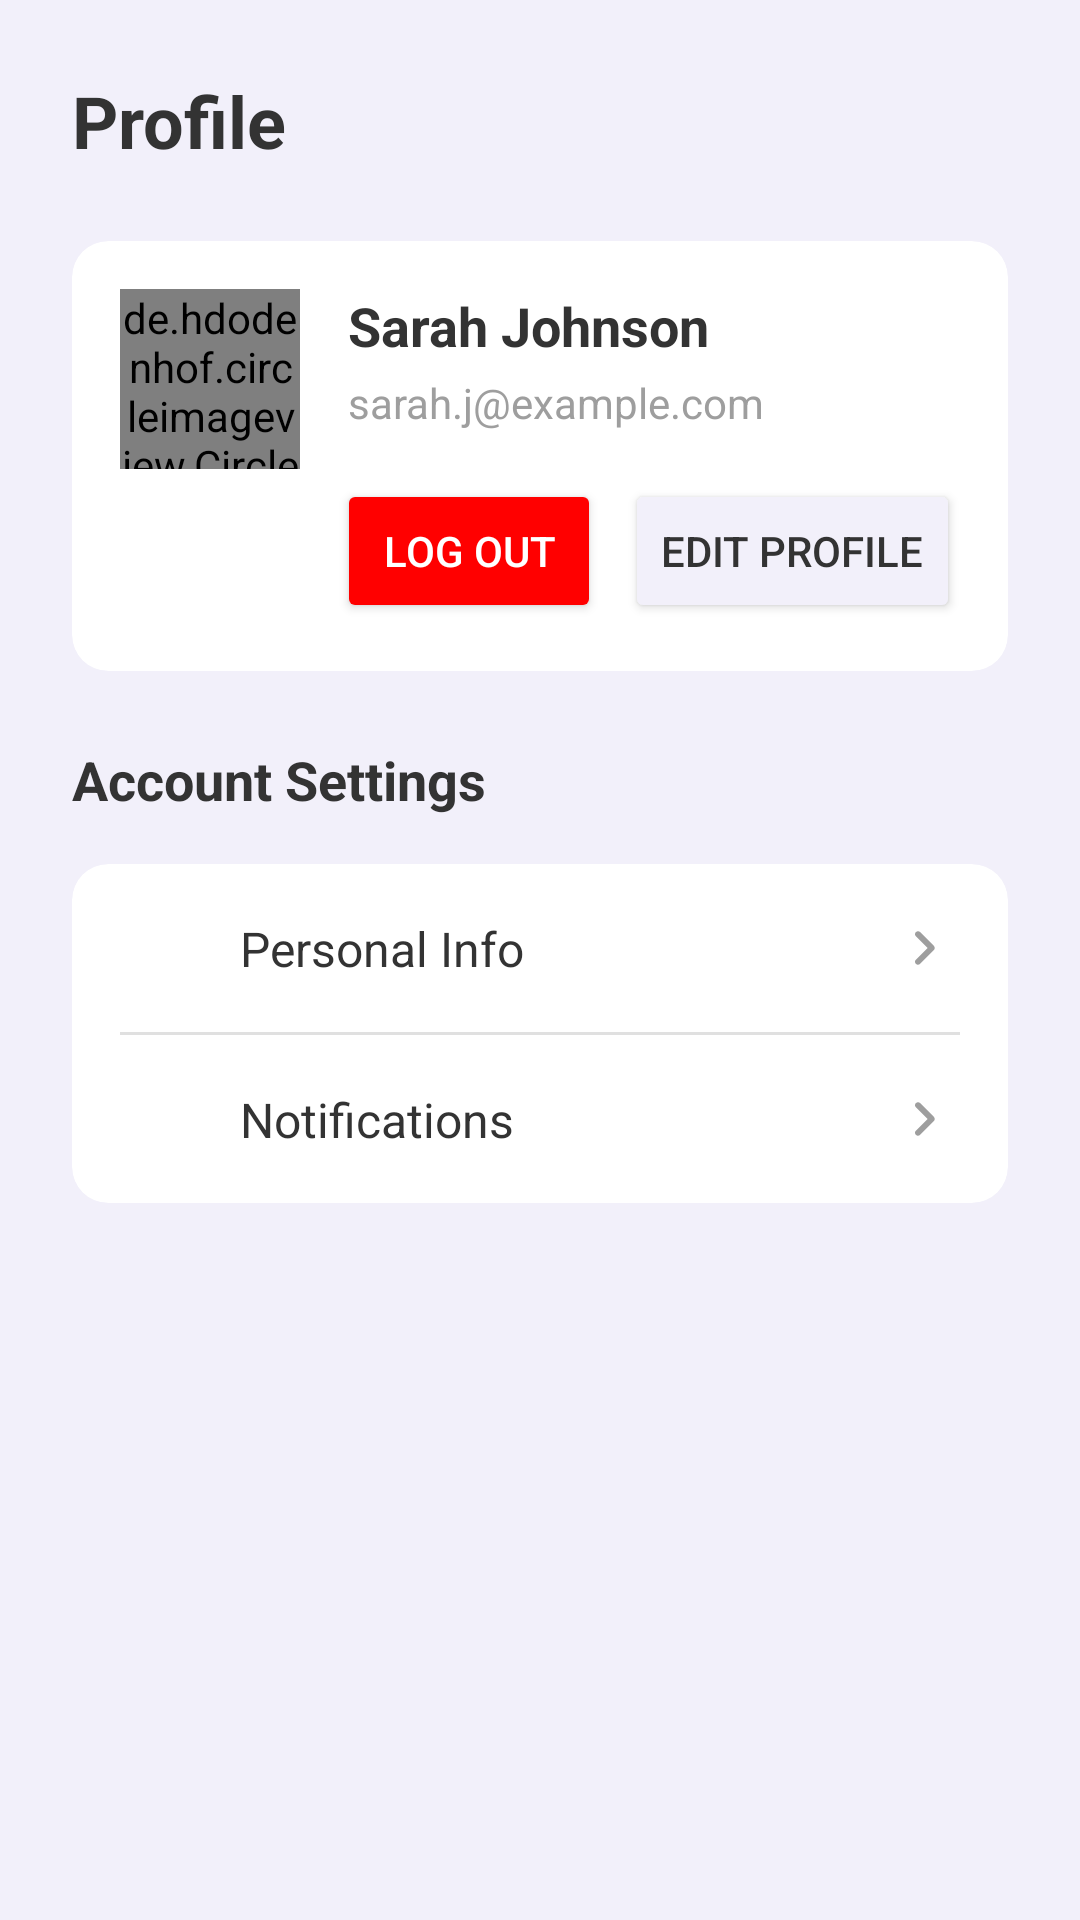

This screen was rendered from an Android layout file. Write that file and the resources it references.
<!-- AndroidManifest.xml: application theme Theme.ComfyBuy -->
<!-- res/layout/activity_profile.xml -->
<?xml version="1.0" encoding="utf-8"?>
<androidx.constraintlayout.widget.ConstraintLayout xmlns:android="http://schemas.android.com/apk/res/android"
    xmlns:app="http://schemas.android.com/apk/res-auto"
    xmlns:tools="http://schemas.android.com/tools"
    android:layout_width="match_parent"
    android:layout_height="match_parent"
    android:background="#F2F0FA"
    tools:context=".ProfileActivity">

    <TextView
        android:id="@+id/tvProfileTitle"
        android:layout_width="wrap_content"
        android:layout_height="wrap_content"
        android:layout_marginStart="24dp"
        android:layout_marginTop="24dp"
        android:text="Profile"
        android:textColor="#333333"
        android:textSize="24sp"
        android:textStyle="bold"
        app:layout_constraintStart_toStartOf="parent"
        app:layout_constraintTop_toTopOf="parent" />

    <androidx.cardview.widget.CardView
        android:id="@+id/cardUserInfo"
        android:layout_width="0dp"
        android:layout_height="wrap_content"
        android:layout_marginStart="24dp"
        android:layout_marginTop="24dp"
        android:layout_marginEnd="24dp"
        app:cardBackgroundColor="#FFFFFF"
        app:cardCornerRadius="12dp"
        app:cardElevation="0dp"
        app:layout_constraintEnd_toEndOf="parent"
        app:layout_constraintStart_toStartOf="parent"
        app:layout_constraintTop_toBottomOf="@+id/tvProfileTitle">

        <androidx.constraintlayout.widget.ConstraintLayout
            android:layout_width="match_parent"
            android:layout_height="wrap_content"
            android:padding="16dp">

            <de.hdodenhof.circleimageview.CircleImageView
                android:id="@+id/ivProfilePic"
                android:layout_width="60dp"
                android:layout_height="60dp"
                android:src="@drawable/ic_person"
                app:layout_constraintStart_toStartOf="parent"
                app:layout_constraintTop_toTopOf="parent" />

            <TextView
                android:id="@+id/tvUserName"
                android:layout_width="0dp"
                android:layout_height="wrap_content"
                android:layout_marginStart="16dp"
                android:text="Sarah Johnson"
                android:textColor="#333333"
                android:textSize="18sp"
                android:textStyle="bold"
                app:layout_constraintEnd_toEndOf="parent"
                app:layout_constraintStart_toEndOf="@+id/ivProfilePic"
                app:layout_constraintTop_toTopOf="@+id/ivProfilePic" />

            <TextView
                android:id="@+id/tvUserEmail"
                android:layout_width="0dp"
                android:layout_height="wrap_content"
                android:layout_marginStart="16dp"
                android:layout_marginTop="4dp"
                android:text="sarah.j@example.com"
                android:textColor="#9E9E9E"
                android:textSize="14sp"
                app:layout_constraintEnd_toEndOf="parent"
                app:layout_constraintStart_toEndOf="@+id/ivProfilePic"
                app:layout_constraintTop_toBottomOf="@+id/tvUserName" />

            <Button
                android:id="@+id/btnEditProfile"
                android:layout_width="wrap_content"
                android:layout_height="wrap_content"
                android:layout_marginTop="16dp"
                android:backgroundTint="#F2F0FA"
                android:text="Edit Profile"
                android:textColor="#333333"
                app:layout_constraintEnd_toEndOf="parent"
                app:layout_constraintTop_toBottomOf="@+id/tvUserEmail" />

            <Button
                android:id="@+id/btnLogout"
                android:layout_width="wrap_content"
                android:layout_height="wrap_content"
                android:layout_marginTop="16dp"
                android:layout_marginEnd="8dp"
                android:backgroundTint="#FF0000"
                android:text="Log out"
                android:textColor="#FFFFFF"
                app:layout_constraintEnd_toStartOf="@+id/btnEditProfile"
                app:layout_constraintTop_toBottomOf="@+id/tvUserEmail" />

        </androidx.constraintlayout.widget.ConstraintLayout>
    </androidx.cardview.widget.CardView>

    <TextView
        android:id="@+id/tvAccountSettings"
        android:layout_width="wrap_content"
        android:layout_height="wrap_content"
        android:layout_marginStart="24dp"
        android:layout_marginTop="24dp"
        android:text="Account Settings"
        android:textColor="#333333"
        android:textSize="18sp"
        android:textStyle="bold"
        app:layout_constraintStart_toStartOf="parent"
        app:layout_constraintTop_toBottomOf="@+id/cardUserInfo" />

    <androidx.cardview.widget.CardView
        android:id="@+id/cardSettings"
        android:layout_width="0dp"
        android:layout_height="wrap_content"
        android:layout_marginStart="24dp"
        android:layout_marginTop="16dp"
        android:layout_marginEnd="24dp"
        app:cardBackgroundColor="#FFFFFF"
        app:cardCornerRadius="12dp"
        app:cardElevation="0dp"
        app:layout_constraintEnd_toEndOf="parent"
        app:layout_constraintStart_toStartOf="parent"
        app:layout_constraintTop_toBottomOf="@+id/tvAccountSettings">

        <LinearLayout
            android:layout_width="match_parent"
            android:layout_height="wrap_content"
            android:orientation="vertical">

            <androidx.constraintlayout.widget.ConstraintLayout
                android:id="@+id/layoutPersonalInfo"
                android:layout_width="match_parent"
                android:layout_height="wrap_content"
                android:background="?android:attr/selectableItemBackground"
                android:clickable="true"
                android:focusable="true"
                android:padding="16dp">

                <ImageView
                    android:id="@+id/ivPersonalInfo"
                    android:layout_width="24dp"
                    android:layout_height="24dp"
                    android:src="@drawable/ic_person"
                    app:layout_constraintBottom_toBottomOf="parent"
                    app:layout_constraintStart_toStartOf="parent"
                    app:layout_constraintTop_toTopOf="parent"
                    app:tint="#9E9E9E" />

                <TextView
                    android:id="@+id/tvPersonalInfoLabel"
                    android:layout_width="0dp"
                    android:layout_height="wrap_content"
                    android:layout_marginStart="16dp"
                    android:layout_marginEnd="8dp"
                    android:text="Personal Info"
                    android:textColor="#333333"
                    android:textSize="16sp"
                    app:layout_constraintBottom_toBottomOf="parent"
                    app:layout_constraintEnd_toStartOf="@+id/ivPersonalInfoArrow"
                    app:layout_constraintStart_toEndOf="@+id/ivPersonalInfo"
                    app:layout_constraintTop_toTopOf="parent" />

                <ImageView
                    android:id="@+id/ivPersonalInfoArrow"
                    android:layout_width="24dp"
                    android:layout_height="24dp"
                    android:src="@drawable/ic_chevron_right"
                    app:layout_constraintBottom_toBottomOf="parent"
                    app:layout_constraintEnd_toEndOf="parent"
                    app:layout_constraintTop_toTopOf="parent"
                    app:tint="#9E9E9E" />
            </androidx.constraintlayout.widget.ConstraintLayout>

            <View
                android:layout_width="match_parent"
                android:layout_height="1dp"
                android:layout_marginStart="16dp"
                android:layout_marginEnd="16dp"
                android:background="#E0E0E0" />

            <androidx.constraintlayout.widget.ConstraintLayout
                android:id="@+id/layoutNotifications"
                android:layout_width="match_parent"
                android:layout_height="wrap_content"
                android:background="?android:attr/selectableItemBackground"
                android:clickable="true"
                android:focusable="true"
                android:padding="16dp">

                <ImageView
                    android:id="@+id/ivNotifications"
                    android:layout_width="24dp"
                    android:layout_height="24dp"
                    android:src="@drawable/ic_notifications"
                    app:layout_constraintBottom_toBottomOf="parent"
                    app:layout_constraintStart_toStartOf="parent"
                    app:layout_constraintTop_toTopOf="parent"
                    app:tint="#9E9E9E" />

                <TextView
                    android:id="@+id/tvNotificationsLabel"
                    android:layout_width="0dp"
                    android:layout_height="wrap_content"
                    android:layout_marginStart="16dp"
                    android:layout_marginEnd="8dp"
                    android:text="Notifications"
                    android:textColor="#333333"
                    android:textSize="16sp"
                    app:layout_constraintBottom_toBottomOf="parent"
                    app:layout_constraintEnd_toStartOf="@+id/ivNotificationsArrow"
                    app:layout_constraintStart_toEndOf="@+id/ivNotifications"
                    app:layout_constraintTop_toTopOf="parent" />

                <ImageView
                    android:id="@+id/ivNotificationsArrow"
                    android:layout_width="24dp"
                    android:layout_height="24dp"
                    android:src="@drawable/ic_chevron_right"
                    app:layout_constraintBottom_toBottomOf="parent"
                    app:layout_constraintEnd_toEndOf="parent"
                    app:layout_constraintTop_toTopOf="parent"
                    app:tint="#9E9E9E" />
            </androidx.constraintlayout.widget.ConstraintLayout>
        </LinearLayout>
    </androidx.cardview.widget.CardView>


</androidx.constraintlayout.widget.ConstraintLayout>
<!-- resources referenced by this layout -->
<resources>
  <!-- drawable ic_chevron_right (drawable) -->
  <vector xmlns:android="http://schemas.android.com/apk/res/android"
      android:width="24dp"
      android:height="24dp"
      android:viewportWidth="24"
      android:viewportHeight="24">
      <path
          android:fillColor="#000000"
          android:pathData="M9.29,6.71c-0.39,0.39 -0.39,1.02 0,1.41L13.17,12l-3.88,3.88c-0.39,0.39 -0.39,1.02 0,1.41 0.39,0.39 1.02,0.39 1.41,0l4.59,-4.59c0.39,-0.39 0.39,-1.02 0,-1.41L10.7,6.7c-0.38,-0.38 -1.02,-0.38 -1.41,0.01z" />
  </vector>
  <style name="Theme.ComfyBuy" parent="Base.Theme.ComfyBuy" />
  <style name="Base.Theme.ComfyBuy" parent="Theme.Material3.DayNight.NoActionBar">
          <item name="colorPrimary">@color/purple_500</item>
          <item name="colorPrimaryVariant">@color/purple_700</item>
          <item name="colorOnPrimary">@color/white</item>
          
          <item name="colorSecondary">@color/teal_200</item>
          <item name="colorSecondaryVariant">@color/teal_700</item>
          <item name="colorOnSecondary">@color/black</item>
          
          <item name="android:statusBarColor" tools:targetApi="l">@color/white</item>
          <item name="android:windowLightStatusBar">true</item>
          
      </style>
  <color name="purple_500">#FF6200EE</color>
  <color name="purple_700">#FF3700B3</color>
  <color name="white">#FFFFFF</color>
  <color name="teal_200">#FF03DAC5</color>
  <color name="teal_700">#FF018786</color>
  <color name="black">#000000</color>
</resources>
